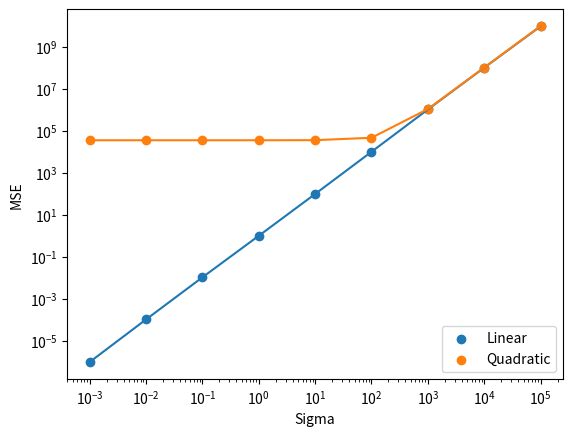

Source code (Python):
import numpy as np
from matplotlib import pyplot as plt
import csv
import math
from numpy.linalg import inv
import random


# Feel free to import other packages, if needed.
# As long as they are supported by CSL machines.


def get_dataset(filename):
    """
    TODO: implement this function.

    INPUT: 
        filename - a string representing the path to the csv file.

    RETURNS:
        An n by m+1 array, where n is # data points and m is # features.
        The labels y should be in the first column.
    """
    dataset = []
    i = 0
    with open(filename) as csvfile:
        reader = csv.reader(csvfile)
        for row in reader:
            i+=1
            if i==1:
                continue
            dataset.append(row[1:])
    dataset = np.array(dataset, dtype = float)
    return dataset

def print_stats(dataset, col):
    """
    TODO: implement this function.

    INPUT: 
        dataset - the body fat n by m+1 array
        col     - the index of feature to summarize on. 
                  For example, 1 refers to density.

    RETURNS:
        None
    """
    sum = 0.0
    count = 0
    for entry in dataset[:, col]:
        sum += entry
        count+=1
    print(count)
    mean = sum/count
    
    squaredSum = 0
    for number in dataset[:, col]:
        s = math.pow((number-mean), 2)
        squaredSum += s
    coef = (1/(count- 1))
    standardDev = math.sqrt(coef * squaredSum)
    mean = round(mean, 2)
    print("%.2f"%mean)
    standardDev = round(standardDev, 2)
    print("%.2f"%standardDev)


def regression(dataset, cols, betas):
    """
    TODO: implement this function.

    INPUT: 
        dataset - the body fat n by m+1 array
        cols    - a list of feature indices to learn.
                  For example, [1,8] refers to density and abdomen.
        betas   - a list of elements chosen from [beta0, beta1, ..., betam]

    RETURNS:
        mse of the regression model
    """
    #x = np.zeros(shape = (252, 2))
    
    #go through all desired data points in each of 252 rows

    
    x = []
    for col in cols:
        x.append(dataset[:, col])
    x = np.array(x, dtype = float)
    x = np.transpose(x)

    totalSum = 0
    n = 0
    for i in range(len(x)):
        n+=1
        currSum = 0
        for beta in range(len(betas)):
            if beta == 0:
                currSum += betas[beta]
            else:
                currSum += betas[beta] * x[i, beta - 1]
        currSum = currSum - float(dataset[i, 0])
        currSum = currSum*currSum
        totalSum +=currSum
    mse = totalSum/n
    return mse


def gradient_descent(dataset, cols, betas):
    """
    TODO: implement this function.

    INPUT: 
        dataset - the body fat n by m+1 array
        cols    - a list of feature indices to learn.
                  For example, [1,8] refers to density and abdomen.
        betas   - a list of elements chosen from [beta0, beta1, ..., betam]

    RETURNS:
        An 1D array of gradients
    """
    gradDescent = np.empty(shape = len(betas))
    x = []
    for col in cols:
        x.append(dataset[:, col])
    x = np.array(x, dtype = float)
    x = np.transpose(x)

    n = 0
    count = 0
    for b in range(len(betas)): #for each element in array beta
        totalSum = 0
        for i in range(len(x)): # for each i in sum i->n
            n+=1 #keeping track of total
            currSum = 0
            for beta in range(len(betas)):
                if beta == 0:
                    currSum += betas[beta]
                else:
                    currSum += betas[beta] * x[i, beta - 1]
            count+=1
            currSum = currSum - float(dataset[i, 0])
            if b == 0:
                currSum = currSum
            else:
                currSum = currSum * x[i, b - 1]
            totalSum+=currSum
        totalSum = totalSum * (2/252)
        gradDescent[b] = totalSum
    return gradDescent


def iterate_gradient(dataset, cols, betas, T, eta):
    """
    TODO: implement this function.

    INPUT: 
        dataset - the body fat n by m+1 array
        cols    - a list of feature indices to learn.
                  For example, [1,8] refers to density and abdomen.
        betas   - a list of elements chosen from [beta0, beta1, ..., betam]
        T       - # iterations to run
        eta     - learning rate

    RETURNS:
        None
    """
    entries = np.zeros(shape = (T+1, len(betas)))
    mse = np.zeros(shape = (T+1))
    for time in range(T + 1):
        if time == 0:
            mse[0] = regression(dataset, cols, betas)
            for b in range(len(betas)):
                entries[0][b] = betas[b]
            continue
        for beta in range(len(betas)):
            grad = gradient_descent(dataset, cols, entries[time - 1])
            newBeta = entries[time - 1][beta] - eta*grad[beta]
            entries[time][beta] = newBeta
        mse[time] = regression(dataset, cols, entries[time])
    #printing
    for time in range(T):
        print(time+1, end = " ")
        toPrint1 = (round(mse[time + 1], 2))
        print("%.2f"%toPrint1, end = " ")
        for entry in entries[time + 1]:
            toPrint2 = round(entry,2)
            print("%.2f"%toPrint2, end = " ")
        print("")
            

    

def compute_betas(dataset, cols):
    """
    TODO: implement this function.

    INPUT: 
        dataset - the body fat n by m+1 array
        cols    - a list of feature indices to learn.
                  For example, [1,8] refers to density and abdomen.

    RETURNS:
        A tuple containing corresponding mse and several learned betas
    """
    
    x = []
    ones = []
    for i in range(len(dataset)):
        ones.append(1)
    x.append(ones)
    
    for col in cols:
        x.append(dataset[:, col])
    x = np.array(x, dtype = float)
    
    y = dataset[:, 0]
    y = np.array(y, dtype = float)
    transposeX = np.transpose(x)

    beta_1 = np.matmul(x, transposeX)
    beta_1 = inv(beta_1)
    beta_2 = np.matmul(beta_1, x)
    betas = np.matmul(beta_2, y)
    mse = regression(dataset, cols, betas)
    return (mse, *betas)

def predict(dataset, cols, features):
    """
    TODO: implement this function.

    INPUT: 
        dataset - the body fat n by m+1 array
        cols    - a list of feature indices to learn.
                  For example, [1,8] refers to density and abdomen.
        features- a list of observed values

    RETURNS:
        The predicted body fat percentage value
    """
    betas = compute_betas(dataset, cols)
    formula = 0
    for f in range(len(betas)):
        if f == 0:
            continue
        if f == 1:
            formula += betas[1]
        else:
            formula += betas[f] * features[f - 2]
    return formula

def synthetic_datasets(betas, alphas, X, sigma):
    """
    TODO: implement this function.

    Input:
        betas  - parameters of the linear model
        alphas - parameters of the quadratic model
        X      - the input array (shape is guaranteed to be (n,1))
        sigma  - standard deviation of noise

    RETURNS:
        Two datasets of shape (n,2) - linear one first, followed by quadratic.
    """
    linearDataset = np.zeros(shape = (len(X), 2))
    for i in range(len(X)):
        y = 0.0
        y+= betas[0] + betas[1] * X[i]
        y += np.random.normal(loc = 0.0, scale = sigma) #z term
        linearDataset[i][0] = y
    for i in range(len(X)):
        linearDataset[i][1] = X[i][0]

    quadraticDataset = np.zeros(shape = (len(X), 2))
    for i in range(len(X)):
        y = 0.0
        y += np.random.normal(loc = 0.0, scale = sigma) #z term
        y += alphas[0] + alphas[1] * (math.pow(X[i], 2))
        quadraticDataset[i][0] = y
    for i in range(len(X)):
        quadraticDataset[i][1] = X[i][0]
    
    returnTup = (linearDataset, quadraticDataset)

    return returnTup


def plot_mse():
    from sys import argv
    if len(argv) == 2 and argv[1] == 'csl':
        import matplotlib
        matplotlib.use('Agg')

    # TODO: Generate datasets and plot an MSE-sigma graph
    X = np.zeros(shape = (1000, 1))
    for i in range(len(X)):
        X[i] = random.randint(-100, 100)
    X = np.array(X, dtype = float)
    betas = [float(np.random.uniform(low = 0, high = 10)), float(np.random.uniform(low = 0, high = 10))]
    alphas = [float(np.random.uniform(low = 0, high = 10)), float(np.random.uniform(low = 0, high = 10))]
    sigmas = [0.0010, 0.010, 0.1, 1, 10, 100, 1000, 10000, 100000]
    datasets = {}
    for sigma in range(len(sigmas)):
        datasets[sigmas[sigma]] = synthetic_datasets(betas, alphas, X, sigmas[sigma])
    mses = {}

    for data in datasets:
        d = np.array(datasets[data][0], dtype = float)
        betaInfoLinear = compute_betas(d, [1])
        d2 = np.array(datasets[data][1], dtype = float)
        betaInfoQuad = compute_betas(d2, [1])
        mses[data] = [betaInfoLinear[0], betaInfoQuad[0]]
    xVals = []
    yValsLin = []
    yValsQuad = []
    for mse in mses:
        xVals.append(mse)
        yValsLin.append(mses[mse][0])
        yValsQuad.append(mses[mse][1])
    
    plt.xlabel("Sigma")
    plt.ylabel("MSE")
    plt.xscale('log')
    plt.yscale('log')
    plt.scatter(xVals, yValsLin)
    plt.scatter(xVals, yValsQuad)
    plt.plot(xVals, yValsLin)
    plt.plot(xVals, yValsQuad)
    plt.legend(['Linear', 'Quadratic'], loc = 'lower right')
    plt.savefig("mse.pdf")
    plt.show()

if __name__ == '__main__':
    ### DO NOT CHANGE THIS SECTION ###
    plot_mse()
